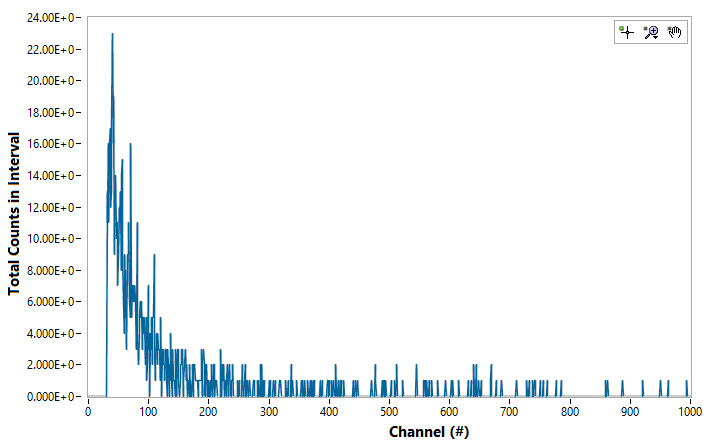

Values plotted in this chart, from the file beside it:
Channel#, Photon Energy (keV), Intenisty (ct)
0, 0, 0
1, 0, 0
2, 0, 0
3, 0, 0
4, 0, 0
5, 0, 0
6, 0, 0
7, 0, 0
8, 0, 0
9, 0, 0
10, 0, 0
11, 0, 0
12, 0, 0
13, 0, 0
14, 0, 0
15, 0, 0
16, 0, 0
17, 0, 0
18, 0, 0
19, 0, 0
20, 0, 0
21, 0, 0
22, 0, 0
23, 0, 0
24, 0, 0
25, 0, 0
26, 0, 0
27, 0, 0
28, 0, 0
29, 0, 0
30, 0, 0
31, 0, 13
32, 0, 11
33, 0, 16
34, 0, 11
35, 0, 16
36, 0, 17
37, 0, 12
38, 0, 13
39, 0, 17
40, 0, 23
41, 0, 16
42, 0, 19
43, 0, 9
44, 0, 10
45, 0, 14
46, 0, 10
47, 0, 11
48, 0, 11
49, 0, 7
50, 0, 9
51, 0, 12
52, 0, 12
53, 0, 13
54, 0, 8
55, 0, 14
56, 0, 15
57, 0, 9
58, 0, 6
59, 0, 4
... 4,036 more rows
